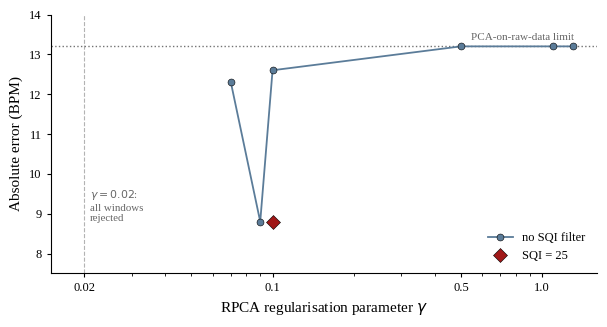

The matplotlib source for this figure:
#!/usr/bin/env python3
"""Figure 4.x - Sensitivity of GBA_1200_tshirt error to RPCA gamma.
Data from Table 4.8. Ground truth 78.3 BPM."""
import matplotlib.pyplot as plt
import numpy as np
import os

plt.rcParams.update({
    'font.family': 'serif',
    'font.serif': ['Linux Libertine', 'Liberation Serif', 'DejaVu Serif'],
    'font.size': 11, 'axes.labelsize': 11, 'axes.titlesize': 11,
    'xtick.labelsize': 9, 'ytick.labelsize': 9, 'legend.fontsize': 9,
    'savefig.dpi': 300, 'savefig.bbox': 'tight',
})

OUTDIR = r"C:\Projects\thesis\thesis_latex\images"
os.makedirs(OUTDIR, exist_ok=True)

MAIN = "#5b7c99"
ACCENT = "#a01818"

# Table 4.8, no-SQI sweep (evaluable range)
g   = [0.07, 0.09, 0.10, 0.50, 1.10, 1.30]
err = [12.3, 8.8, 12.6, 13.2, 13.2, 13.2]

# Special points
g_sqi, err_sqi = 0.10, 8.8      # production setting with SQI=25
pca_limit = 13.2                # PCA-on-raw-data upper bound

fig, ax = plt.subplots(figsize=(6.2, 3.4))

# main no-SQI curve
ax.plot(g, err, '-o', color=MAIN, markersize=5, linewidth=1.3,
        markeredgecolor='black', markeredgewidth=0.4,
        label='no SQI filter', zorder=3)

# SQI=25 point
ax.plot(g_sqi, err_sqi, 'D', color=ACCENT, markersize=7,
        markeredgecolor='black', markeredgewidth=0.4,
        label='SQI = 25', zorder=4)

# PCA-on-raw-data asymptote
ax.axhline(pca_limit, color='0.45', linestyle=':', linewidth=1.0, zorder=1)
ax.text(1.32, pca_limit + 0.12, 'PCA-on-raw-data limit',
        ha='right', va='bottom', fontsize=8, color='0.4')

# annotate the gamma=0.02 rejection
ax.annotate('$\\gamma=0.02$:\nall windows\nrejected',
            xy=(0.021, 9.2), fontsize=7.8, color='0.4',
            ha='left', va='center')
ax.axvline(0.02, color='0.7', linestyle='--', linewidth=0.8, zorder=0)

ax.set_xscale('log')
ax.set_xlabel('RPCA regularisation parameter $\\gamma$')
ax.set_ylabel('Absolute error (BPM)')
ax.set_ylim(7.5, 14)
ax.set_xlim(0.015, 1.6)
ax.set_xticks([0.02, 0.1, 0.5, 1.0])
ax.set_xticklabels(['0.02', '0.1', '0.5', '1.0'])
ax.legend(frameon=False, loc='lower right')
ax.spines['top'].set_visible(False)
ax.spines['right'].set_visible(False)
ax.tick_params(axis='both', length=3)

fig.tight_layout()
fig.savefig(os.path.join(OUTDIR, 'fig_gamma_sensitivity.pdf'))
fig.savefig(os.path.join(OUTDIR, 'fig_gamma_sensitivity.png'), dpi=150)
print(f"saved to {OUTDIR}")
